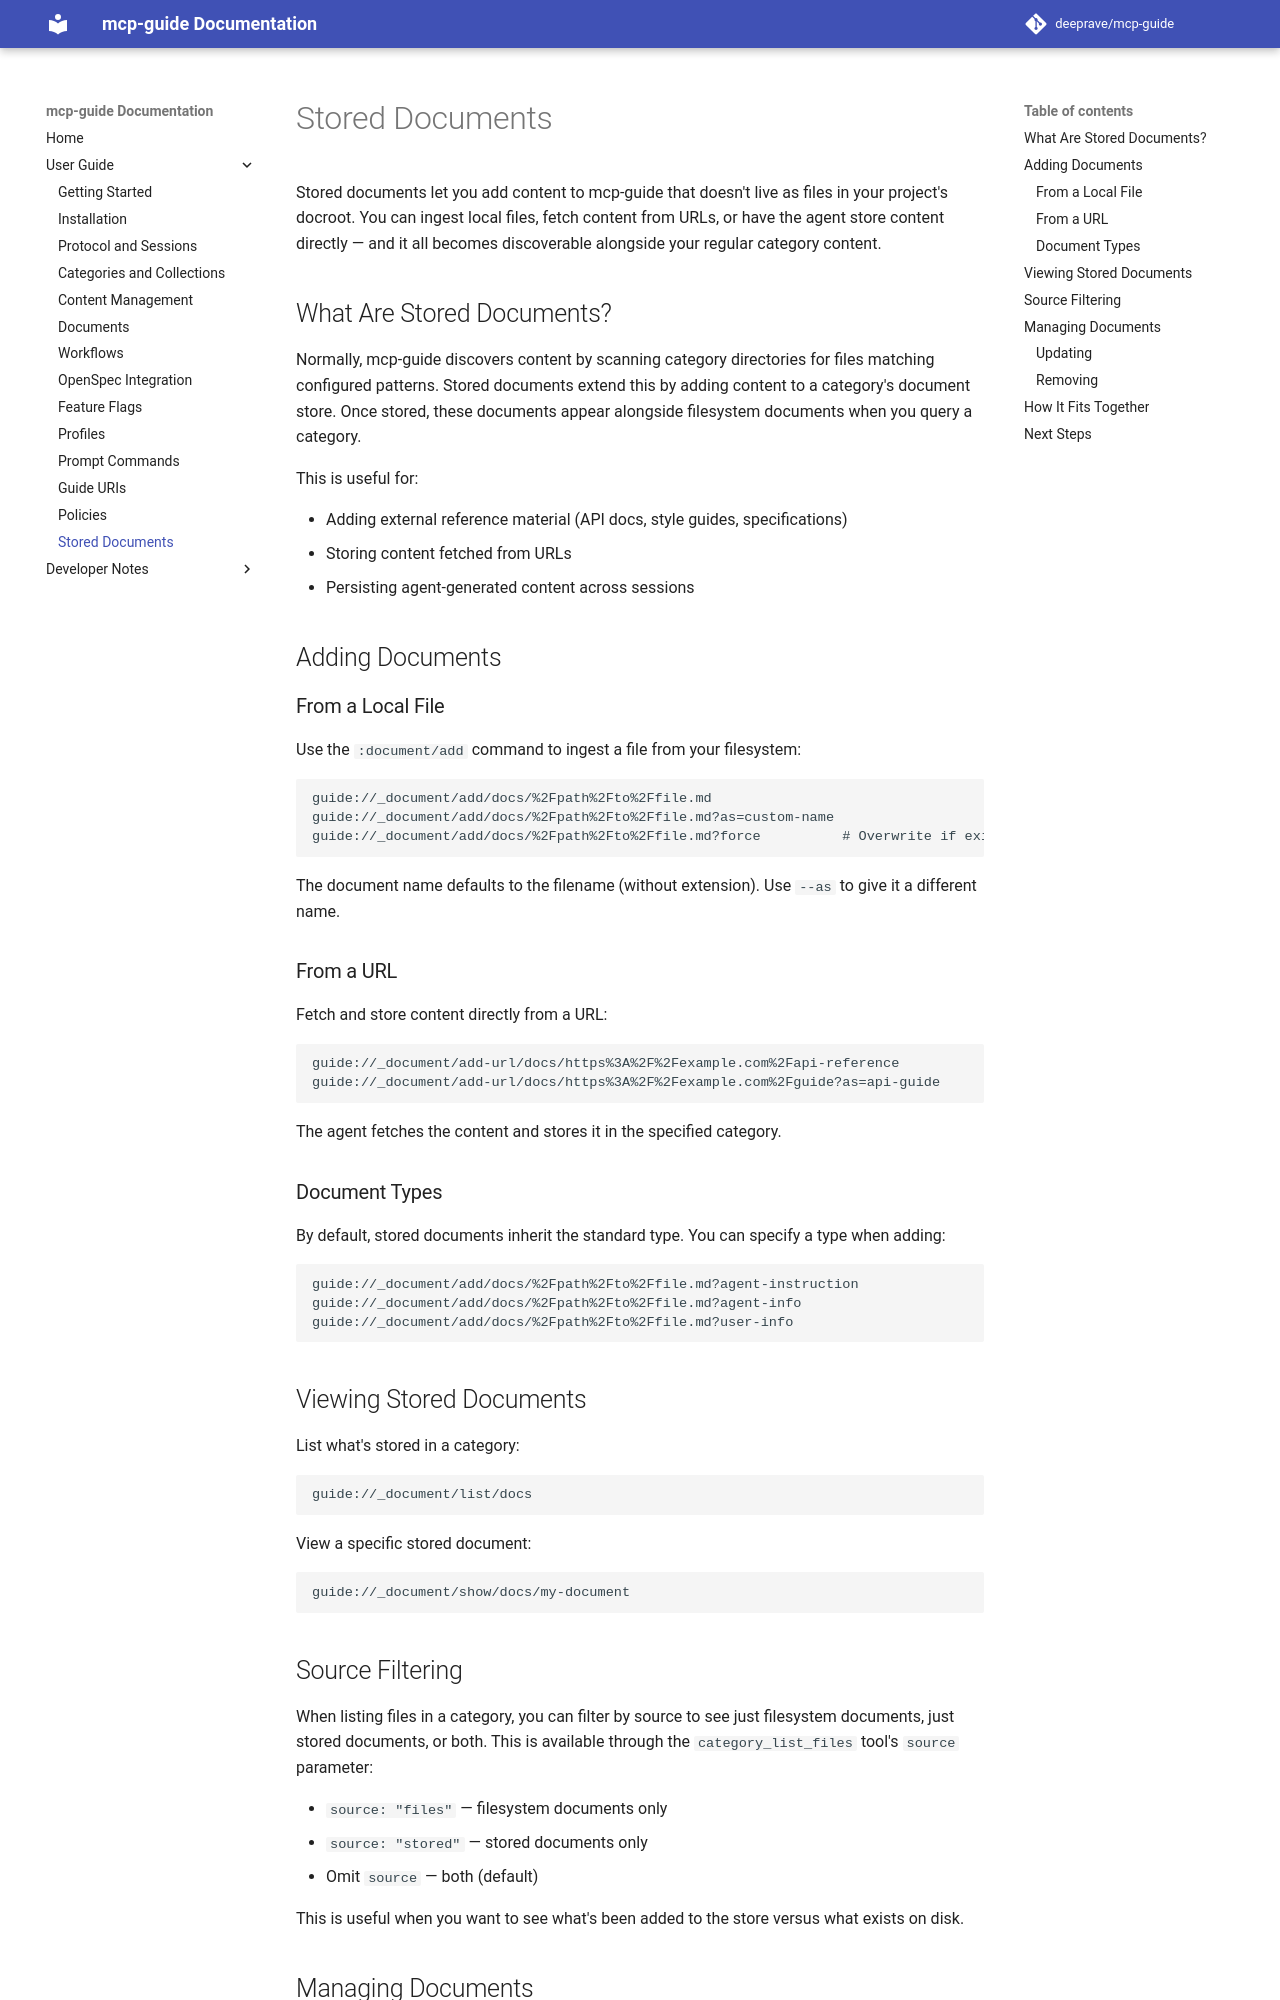

repository: deeprave/mcp-guide · page: 2.1.0/user/stored-documents/index.html · generator: mkdocs

# Stored Documents

Stored documents let you add content to mcp-guide that doesn't live as files in your project's docroot. You can ingest local files, fetch content from URLs, or have the agent store content directly — and it all becomes discoverable alongside your regular category content.

## What Are Stored Documents?

Normally, mcp-guide discovers content by scanning category directories for files matching configured patterns. Stored documents extend this by adding content to a category's document store. Once stored, these documents appear alongside filesystem documents when you query a category.

This is useful for:

- Adding external reference material (API docs, style guides, specifications)
- Storing content fetched from URLs
- Persisting agent-generated content across sessions

## Adding Documents

### From a Local File

Use the `:document/add` command to ingest a file from your filesystem:

```
guide://_document/add/docs/%2Fpath%2Fto%2Ffile.md
guide://_document/add/docs/%2Fpath%2Fto%2Ffile.md?as=custom-name
guide://_document/add/docs/%2Fpath%2Fto%2Ffile.md?force          # Overwrite if exists
```

The document name defaults to the filename (without extension). Use `--as` to give it a different name.

### From a URL

Fetch and store content directly from a URL:

```
guide://_document/add-url/docs/https%3A%2F%2Fexample.com%2Fapi-reference
guide://_document/add-url/docs/https%3A%2F%2Fexample.com%2Fguide?as=api-guide
```

The agent fetches the content and stores it in the specified category.

### Document Types

By default, stored documents inherit the standard type. You can specify a type when adding:

```
guide://_document/add/docs/%2Fpath%2Fto%2Ffile.md?agent-instruction
guide://_document/add/docs/%2Fpath%2Fto%2Ffile.md?agent-info
guide://_document/add/docs/%2Fpath%2Fto%2Ffile.md?user-info
```

## Viewing Stored Documents

List what's stored in a category:

```
guide://_document/list/docs
```

View a specific stored document:

```
guide://_document/show/docs/my-document
```
